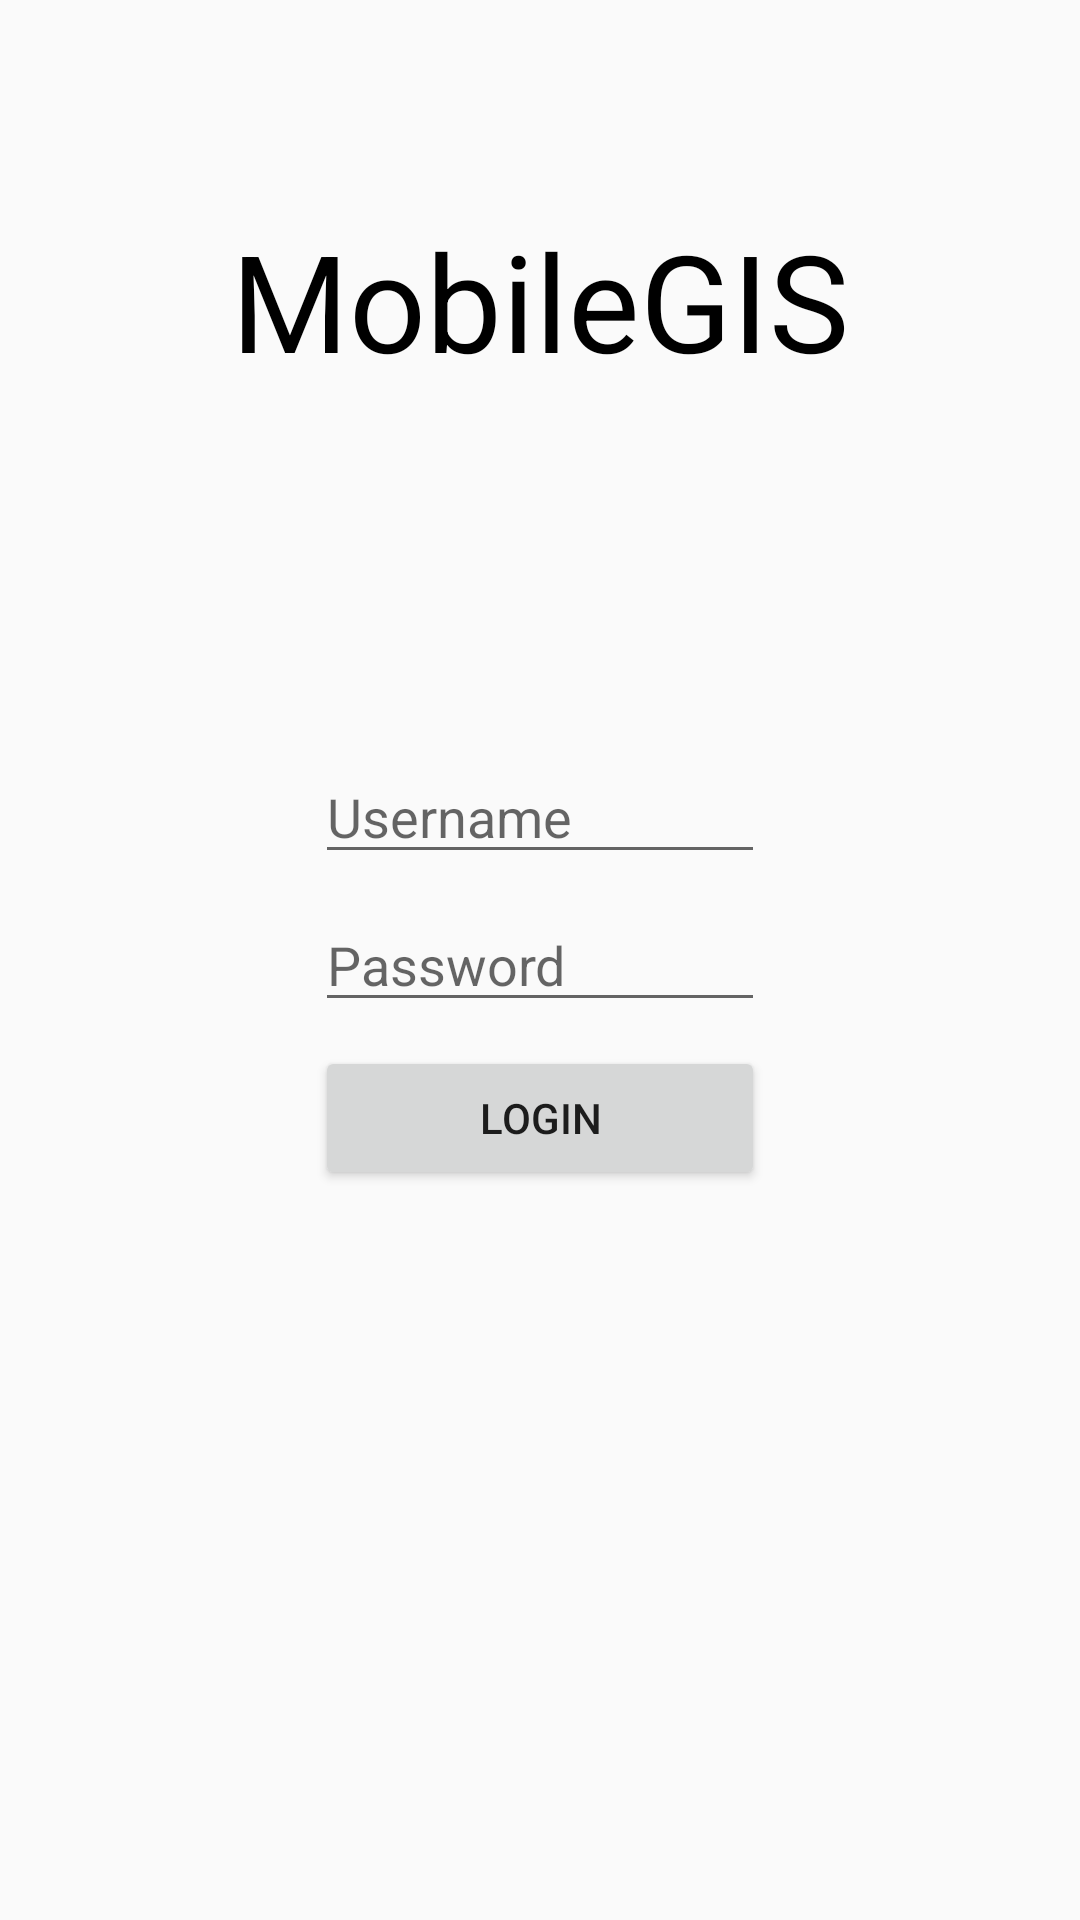

Layout XML and referenced resources for this Android screen:
<!-- AndroidManifest.xml: application theme AppTheme.NoActionBar -->
<!-- res/layout/activity_login.xml -->
<?xml version="1.0" encoding="utf-8"?>
<layout
    xmlns:android="http://schemas.android.com/apk/res/android"
    xmlns:app="http://schemas.android.com/apk/res-auto"
    xmlns:tools="http://schemas.android.com/tools">

    <data>
        <variable
            name="loginViewModel"
            type="dev.erfangh.mobilegis.viewmodel.LoginActivityViewModel"/>
    </data>

    <androidx.constraintlayout.widget.ConstraintLayout
    android:layout_width="match_parent"
    android:layout_height="match_parent">


    <com.google.android.material.textfield.TextInputEditText
        android:id="@+id/login_username_edit_text"
        android:layout_width="@dimen/login_component_width"
        android:layout_height="wrap_content"
        android:inputType="textAutoComplete"
        android:hint="@string/username_hint"
        app:layout_constraintLeft_toLeftOf="parent"
        app:layout_constraintRight_toRightOf="parent"
        app:layout_constraintBottom_toTopOf="@+id/login_password_edit_text"
        android:layout_margin="@dimen/regular_margin"
        android:elevation="@dimen/regular_elevation"/>

    <com.google.android.material.textfield.TextInputEditText
        android:id="@+id/login_password_edit_text"
        android:layout_width="@dimen/login_component_width"
        android:layout_height="wrap_content"
        android:inputType="textPassword"
        android:hint="@string/password_hint"
        app:layout_constraintTop_toTopOf="parent"
        app:layout_constraintLeft_toLeftOf="parent"
        app:layout_constraintRight_toRightOf="parent"
        app:layout_constraintBottom_toBottomOf="parent"
        android:layout_margin="@dimen/regular_margin"
        android:elevation="@dimen/regular_elevation"/>

    <androidx.appcompat.widget.AppCompatButton
        android:id="@+id/login_button"
        android:layout_width="@dimen/login_component_width"
        android:layout_height="wrap_content"
        android:text="@string/login_button"
        app:layout_constraintLeft_toLeftOf="parent"
        app:layout_constraintRight_toRightOf="parent"
        app:layout_constraintTop_toBottomOf="@+id/login_password_edit_text"
        android:layout_margin="@dimen/regular_margin"
        android:elevation="@dimen/regular_elevation"/>
    <ProgressBar
        android:id="@+id/login_progress_bar"
        android:layout_width="wrap_content"
        android:layout_height="wrap_content"
        android:layout_margin="@dimen/regular_margin"
        app:layout_constraintTop_toBottomOf="@+id/login_button"
        app:layout_constraintRight_toRightOf="parent"
        app:layout_constraintLeft_toLeftOf="parent"
        android:visibility="gone"/>

    <TextView
        android:layout_width="250dp"
        android:layout_height="200dp"
        android:text="MobileGIS"
        android:textSize="45sp"
        android:textColor="@android:color/black"
        android:gravity="center_horizontal|center_vertical"
        app:layout_constraintTop_toTopOf="parent"
        app:layout_constraintRight_toRightOf="parent"
        app:layout_constraintLeft_toLeftOf="parent"/>
</androidx.constraintlayout.widget.ConstraintLayout>

</layout>
<!-- resources referenced by this layout -->
<resources>
  <dimen name="login_component_width">150dp</dimen>
  <dimen name="regular_elevation">8dp</dimen>
  <dimen name="regular_margin">8dp</dimen>
  <string name="login_button">LOGIN</string>
  <string name="password_hint">Password</string>
  <string name="username_hint">Username</string>
  <style name="AppTheme.NoActionBar" parent="Theme.AppCompat.Light.DarkActionBar">
          <item name="windowActionBar">false</item>
          <item name="windowNoTitle">true</item>
      </style>
</resources>
